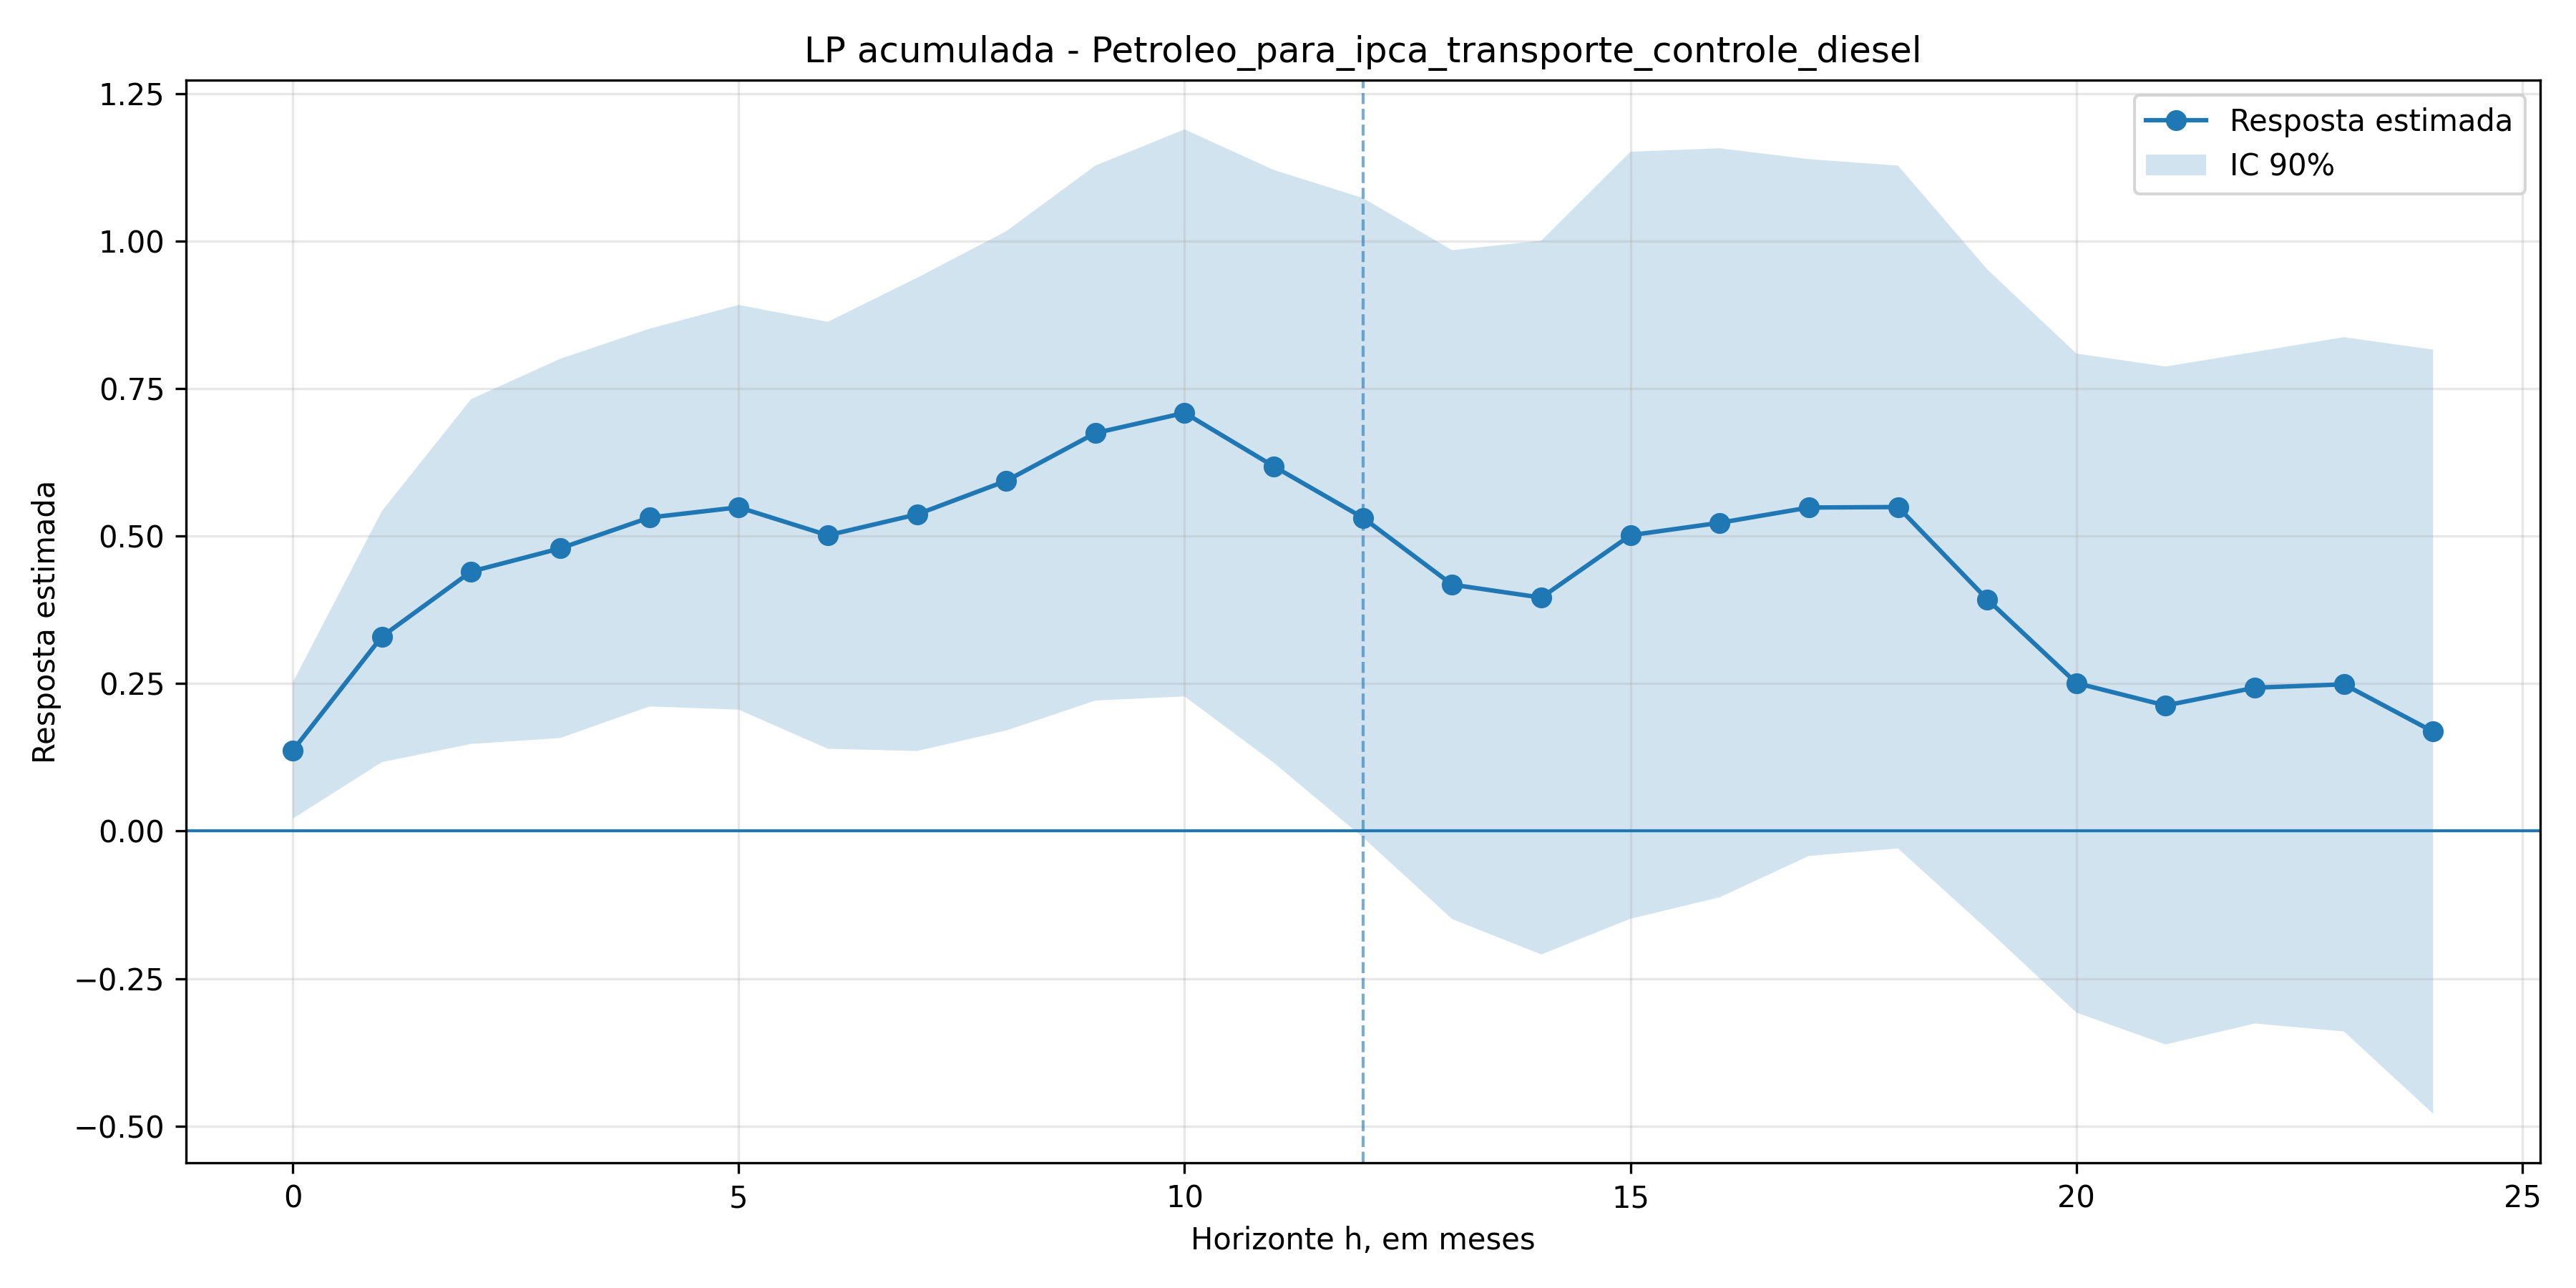

The file beside this chart, header and first rows:
h, coef, se, t, pvalor, ci_low, ci_high, nobs
0, 0.1365, 0.07014, 1.946, 0.05171, 0.02108, 0.2519, 269
1, 0.3297, 0.1294, 2.548, 0.01083, 0.1169, 0.5425, 268
2, 0.4398, 0.1777, 2.476, 0.0133, 0.1476, 0.7321, 267
3, 0.4791, 0.1954, 2.452, 0.01421, 0.1577, 0.8006, 266
4, 0.5313, 0.1946, 2.73, 0.006327, 0.2112, 0.8515, 265
5, 0.5488, 0.2085, 2.632, 0.008489, 0.2058, 0.8917, 264
6, 0.5013, 0.22, 2.279, 0.02268, 0.1394, 0.8631, 263
7, 0.5367, 0.2438, 2.202, 0.02769, 0.1357, 0.9378, 262
8, 0.5936, 0.2572, 2.308, 0.02102, 0.1704, 1.017, 261
9, 0.6746, 0.2756, 2.447, 0.01439, 0.2212, 1.128, 260
10, 0.7088, 0.2921, 2.426, 0.01526, 0.2282, 1.189, 259
11, 0.6181, 0.3054, 2.024, 0.04296, 0.1158, 1.12, 258
12, 0.5311, 0.3294, 1.612, 0.1069, -0.01078, 1.073, 257
13, 0.4177, 0.3446, 1.212, 0.2255, -0.1492, 0.9845, 256
14, 0.3957, 0.3677, 1.076, 0.2819, -0.2092, 1.001, 255
15, 0.5014, 0.3952, 1.269, 0.2045, -0.1486, 1.151, 254
16, 0.5224, 0.3859, 1.354, 0.1758, -0.1123, 1.157, 253
17, 0.5483, 0.359, 1.528, 0.1266, -0.04217, 1.139, 252
18, 0.5491, 0.3518, 1.561, 0.1185, -0.02953, 1.128, 251
19, 0.3927, 0.34, 1.155, 0.248, -0.1666, 0.952, 250
20, 0.2508, 0.3395, 0.7387, 0.4601, -0.3077, 0.8093, 249
21, 0.2128, 0.3493, 0.6093, 0.5423, -0.3617, 0.7873, 248
22, 0.243, 0.346, 0.7022, 0.4826, -0.3262, 0.8121, 247
23, 0.2487, 0.3577, 0.6953, 0.4869, -0.3397, 0.8371, 246
24, 0.1685, 0.3936, 0.428, 0.6686, -0.479, 0.816, 245
